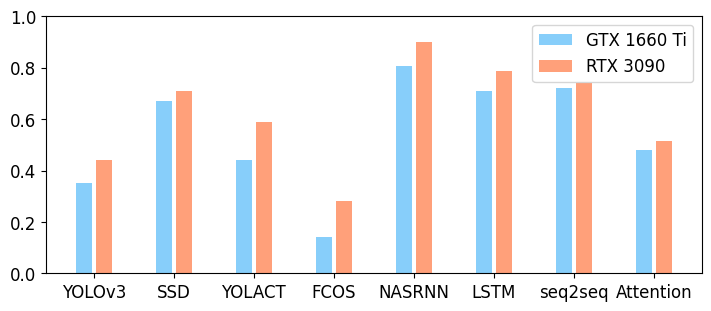

Source code (Python):
from matplotlib import pyplot as plt
import numpy as np


platforms = ['GTX 1660 Ti', 'RTX 3090',]
colors = ['lightskyblue', 'lightsalmon']
models = ['YOLOv3', 'SSD', 'YOLACT', "FCOS", "NASRNN",    "LSTM",    "seq2seq", "Attention"]
data = np.array([
        [0.35,      0.67,  0.44,     0.14,   293. / 363., 185 / 261., 410 / 570., 130 / 270.9],
        [0.44,      0.71,  0.59,     0.28,   453. / 504., 310 / 393., 480 / 649., 170 / 331.],
])
assert len(platforms) == len(colors) == data.shape[0]
assert len(models) == data.shape[1]

bar_width = 1 / (len(platforms) + 2)

plt.rc('font', family='Linux Biolinum O', size=12)
plt.rc('pdf', fonttype=42)

plt.figure(figsize=(7, 3), constrained_layout=True)
begin_pos = -(len(platforms) - 1) * bar_width / 2
for i, (c, h) in enumerate(zip(colors, data)):
    plt.bar(begin_pos + i * bar_width + np.arange(len(models)),
            h, width=bar_width * .8, color=c, 
        #     edgecolor='black'
            )
plt.legend(labels=platforms, ncol=1, loc='best')
plt.xticks(range(len(models)), models)
plt.ylim(top=1)

plt.savefig('post_ratio.pdf')
plt.savefig('post_ratio.jpg')
plt.show()

